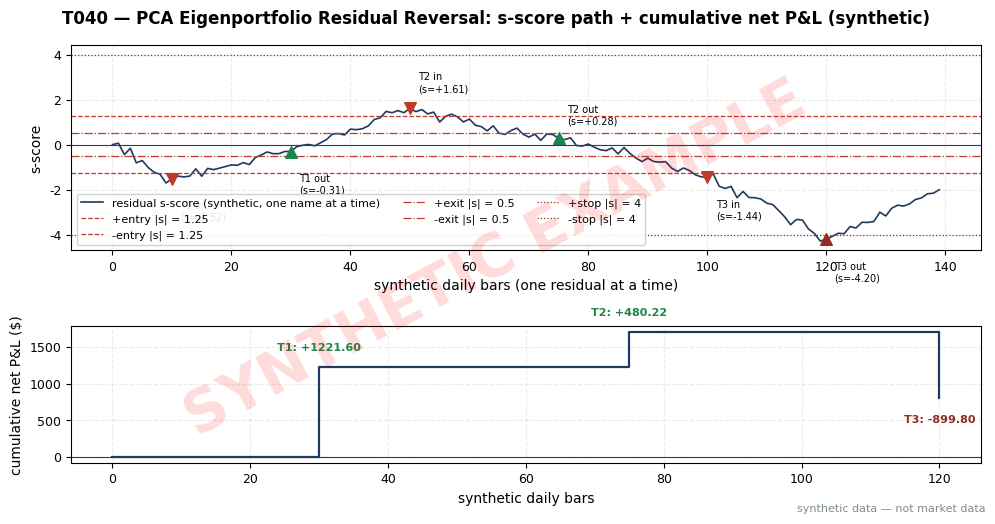

Recreate this plot in Python. (Note: this script raises an exception after producing the figure.)
import matplotlib
matplotlib.use("Agg")  # headless render on the Mac/VM
import matplotlib.pyplot as plt
import numpy as np

# ---- HOUSE STYLE (do not restyle) ----
plt.rcParams.update({
    "figure.figsize": (10, 5.2),
    "figure.dpi": 150,
    "savefig.dpi": 150,
    "font.family": "DejaVu Sans",
    "font.size": 10,
    "axes.titlesize": 13,
    "axes.titleweight": "bold",
    "axes.labelsize": 10,
    "axes.grid": True,
    "grid.alpha": 0.25,
    "grid.linestyle": "--",
    "xtick.labelsize": 9,
    "ytick.labelsize": 9,
    "legend.fontsize": 9,
    "legend.framealpha": 0.9,
})
PALETTE = {
    "price":   "#1f3a5f",  # dark navy — primary price/equity line
    "signal":  "#c0392b",  # red — signal / entries
    "signal2": "#8e44ad",  # purple — secondary signal
    "volume":  "#7f8c8d",  # grey — volume bars
    "band":    "#aed6f1",  # light blue — bands / fill
    "profit":  "#1e8449",  # green — profits / long
    "loss":    "#922b21",  # dark red — losses / short
    "zero":    "#2c3e50",  # baseline
}

# ---- SYNTHETIC DATA (seed = stage number 140) ----
rng = np.random.default_rng(140)
COST_BP_ONE_WAY = 0.0005  # 5 bp one-way on notional per leg turn (example)

# Residual trades: legs = (side, shares, px_in, px_out); S080 s-score path marked per trade
trades = [
    dict(name="T1", s_in=-1.52, s_out=-0.31,
         legs=[("+", 2222, 45.00, 45.55), ("-", 2000, 50.00, 49.90)],
         entry_snap=10, exit_snap=30,
         entry_note="long 2222 AAA @ 45.00 / short 2000 BBB @ 50.00 (s=-1.52)",
         exit_note="conv @ s=-0.31: 45.55 / 49.90"),
    dict(name="T2", s_in=+1.61, s_out=+0.28,
         legs=[("-", 2000, 50.00, 49.72), ("+", 2000, 50.00, 50.06)],
         entry_snap=50, exit_snap=75,
         entry_note="short 2000 CCC @ 50.00 / long 2000 BBB @ 50.00 (s=+1.61)",
         exit_note="conv @ s=+0.28: 49.72 / 50.06"),
    dict(name="T3", s_in=-1.44, s_out=-4.20,
         legs=[("+", 2500, 40.00, 39.78), ("-", 2500, 40.00, 40.06)],
         entry_snap=100, exit_snap=120,
         entry_note="long 2500 DDD @ 40.00 / short 2500 EEE @ 40.00 (s=-1.44)",
         exit_note="STOP @ s=-4.2: 39.78 / 40.06"),
]

for t in trades:
    gross = sum(n * (pxo - pxi) * (1 if side == "+" else -1)
                for side, n, pxi, pxo in t["legs"])
    fees = sum(COST_BP_ONE_WAY * n * (pxi + pxo) for _, n, pxi, pxo in t["legs"])
    t["gross"] = gross
    t["fees"] = fees
    t["net"] = gross - fees

print("T040 synthetic trade table (seed 140):")
cum = 0.0
for t in trades:
    cum += t["net"]
    print(f"  {t['name']}: s {t['s_in']:+.2f}->{t['s_out']:+.2f}, "
          f"gross={t['gross']:+.2f} fees=-{t['fees']:.2f} net={t['net']:+.2f} cum={cum:+.2f}")
print(f"  total net = {cum:+.2f}")
cum_vals = np.cumsum([t["net"] for t in trades])

# Synthetic s-score path (daily bars, 140 bars) passing through trade anchors
N = 140
anchors = {0: 0.0, 10: -1.52, 20: -0.90, 30: -0.31, 50: 1.61, 62: 0.80,
           75: 0.28, 90: -0.60, 100: -1.44, 110: -2.60, 120: -4.20, 139: -2.00}
xs = sorted(anchors)
s = np.zeros(N)
for i in range(N):
    for a, b in zip(xs[:-1], xs[1:]):
        if a <= i <= b:
            w = (i - a) / (b - a) if b > a else 0.0
            s[i] = anchors[a] * (1 - w) + anchors[b] * w
            break
s = s + rng.normal(0, 0.12, N)
for k, v in anchors.items():
    s[k] = v

# ---- PLOT ----
fig, (ax1, ax2) = plt.subplots(2, 1, figsize=(10, 5.2),
                               gridspec_kw={"height_ratios": [3, 2]})
bars = np.arange(N)
ax1.plot(bars, s, color=PALETTE["price"], lw=1.2,
         label="residual s-score (synthetic, one name at a time)")
for lev, ls, lab in [(1.25, "--", "entry |s| = 1.25"), (0.5, "-.", "exit |s| = 0.5")]:
    ax1.axhline(lev, color=PALETTE["signal"], ls=ls, lw=0.9, label=f"+{lab}")
    ax1.axhline(-lev, color=PALETTE["signal"], ls=ls, lw=0.9, label=f"-{lab}")
ax1.axhline(4, color=PALETTE["loss"], ls=":", lw=0.9, label="+stop |s| = 4")
ax1.axhline(-4, color=PALETTE["loss"], ls=":", lw=0.9, label="-stop |s| = 4")
ax1.axhline(0, color=PALETTE["zero"], lw=0.8)
for t in trades:
    col = PALETTE["profit"] if t["net"] > 0 else PALETTE["loss"]
    ax1.scatter(t["entry_snap"], t["s_in"], color=PALETTE["signal"],
                marker="v", s=70, zorder=5)
    ax1.scatter(t["exit_snap"], t["s_out"], color=col, marker="^", s=70, zorder=5)
    ax1.annotate(f"{t['name']} in\n(s={t['s_in']:+.2f})", (t["entry_snap"], t["s_in"]),
                 fontsize=7, xytext=(6, 12 if t["s_in"] > 0 else -30),
                 textcoords="offset points")
    ax1.annotate(f"{t['name']} out\n(s={t['s_out']:+.2f})", (t["exit_snap"], t["s_out"]),
                 fontsize=7, xytext=(6, 10 if t["s_out"] > 0 else -30),
                 textcoords="offset points")
ax1.set_ylabel("s-score")
ax1.set_xlabel("synthetic daily bars (one residual at a time)")
ax1.legend(loc="lower left", ncol=3, fontsize=8)

ax2.step([0] + [t["exit_snap"] for t in trades],
         [0.0] + list(cum_vals), where="post", color=PALETTE["price"], lw=1.6,
         label="cumulative net P&L ($)")
for t, cv in zip(trades, cum_vals):
    ax2.annotate(f"{t['name']}: {t['net']:+.2f}",
                 (t["exit_snap"], cv), fontsize=8,
                 xytext=(0, 12 if t["net"] > 0 else -18),
                 textcoords="offset points", ha="center",
                 color=PALETTE["profit"] if t["net"] > 0 else PALETTE["loss"],
                 weight="bold")
ax2.axhline(0, color=PALETTE["zero"], lw=0.8)
ax2.set_ylabel("cumulative net P&L ($)")
ax2.set_xlabel("synthetic daily bars")

fig.suptitle("T040 — PCA Eigenportfolio Residual Reversal: s-score path + cumulative net P&L (synthetic)",
             fontsize=12, weight="bold")

# ---- SYNTHETIC WATERMARK (mandatory) ----
fig = plt.gcf()
fig.text(0.5, 0.5, "SYNTHETIC EXAMPLE", fontsize=42, color="red", alpha=0.14,
         ha="center", va="center", rotation=28, weight="bold", zorder=10)
fig.text(0.99, 0.01, "synthetic data — not market data", fontsize=8, color="#7f8c8d",
         ha="right", va="bottom")
plt.tight_layout()
plt.savefig("images/T040_example.png", bbox_inches="tight")  # <-- use the chapter's ID
plt.close()
print("wrote images/T040_example.png")
